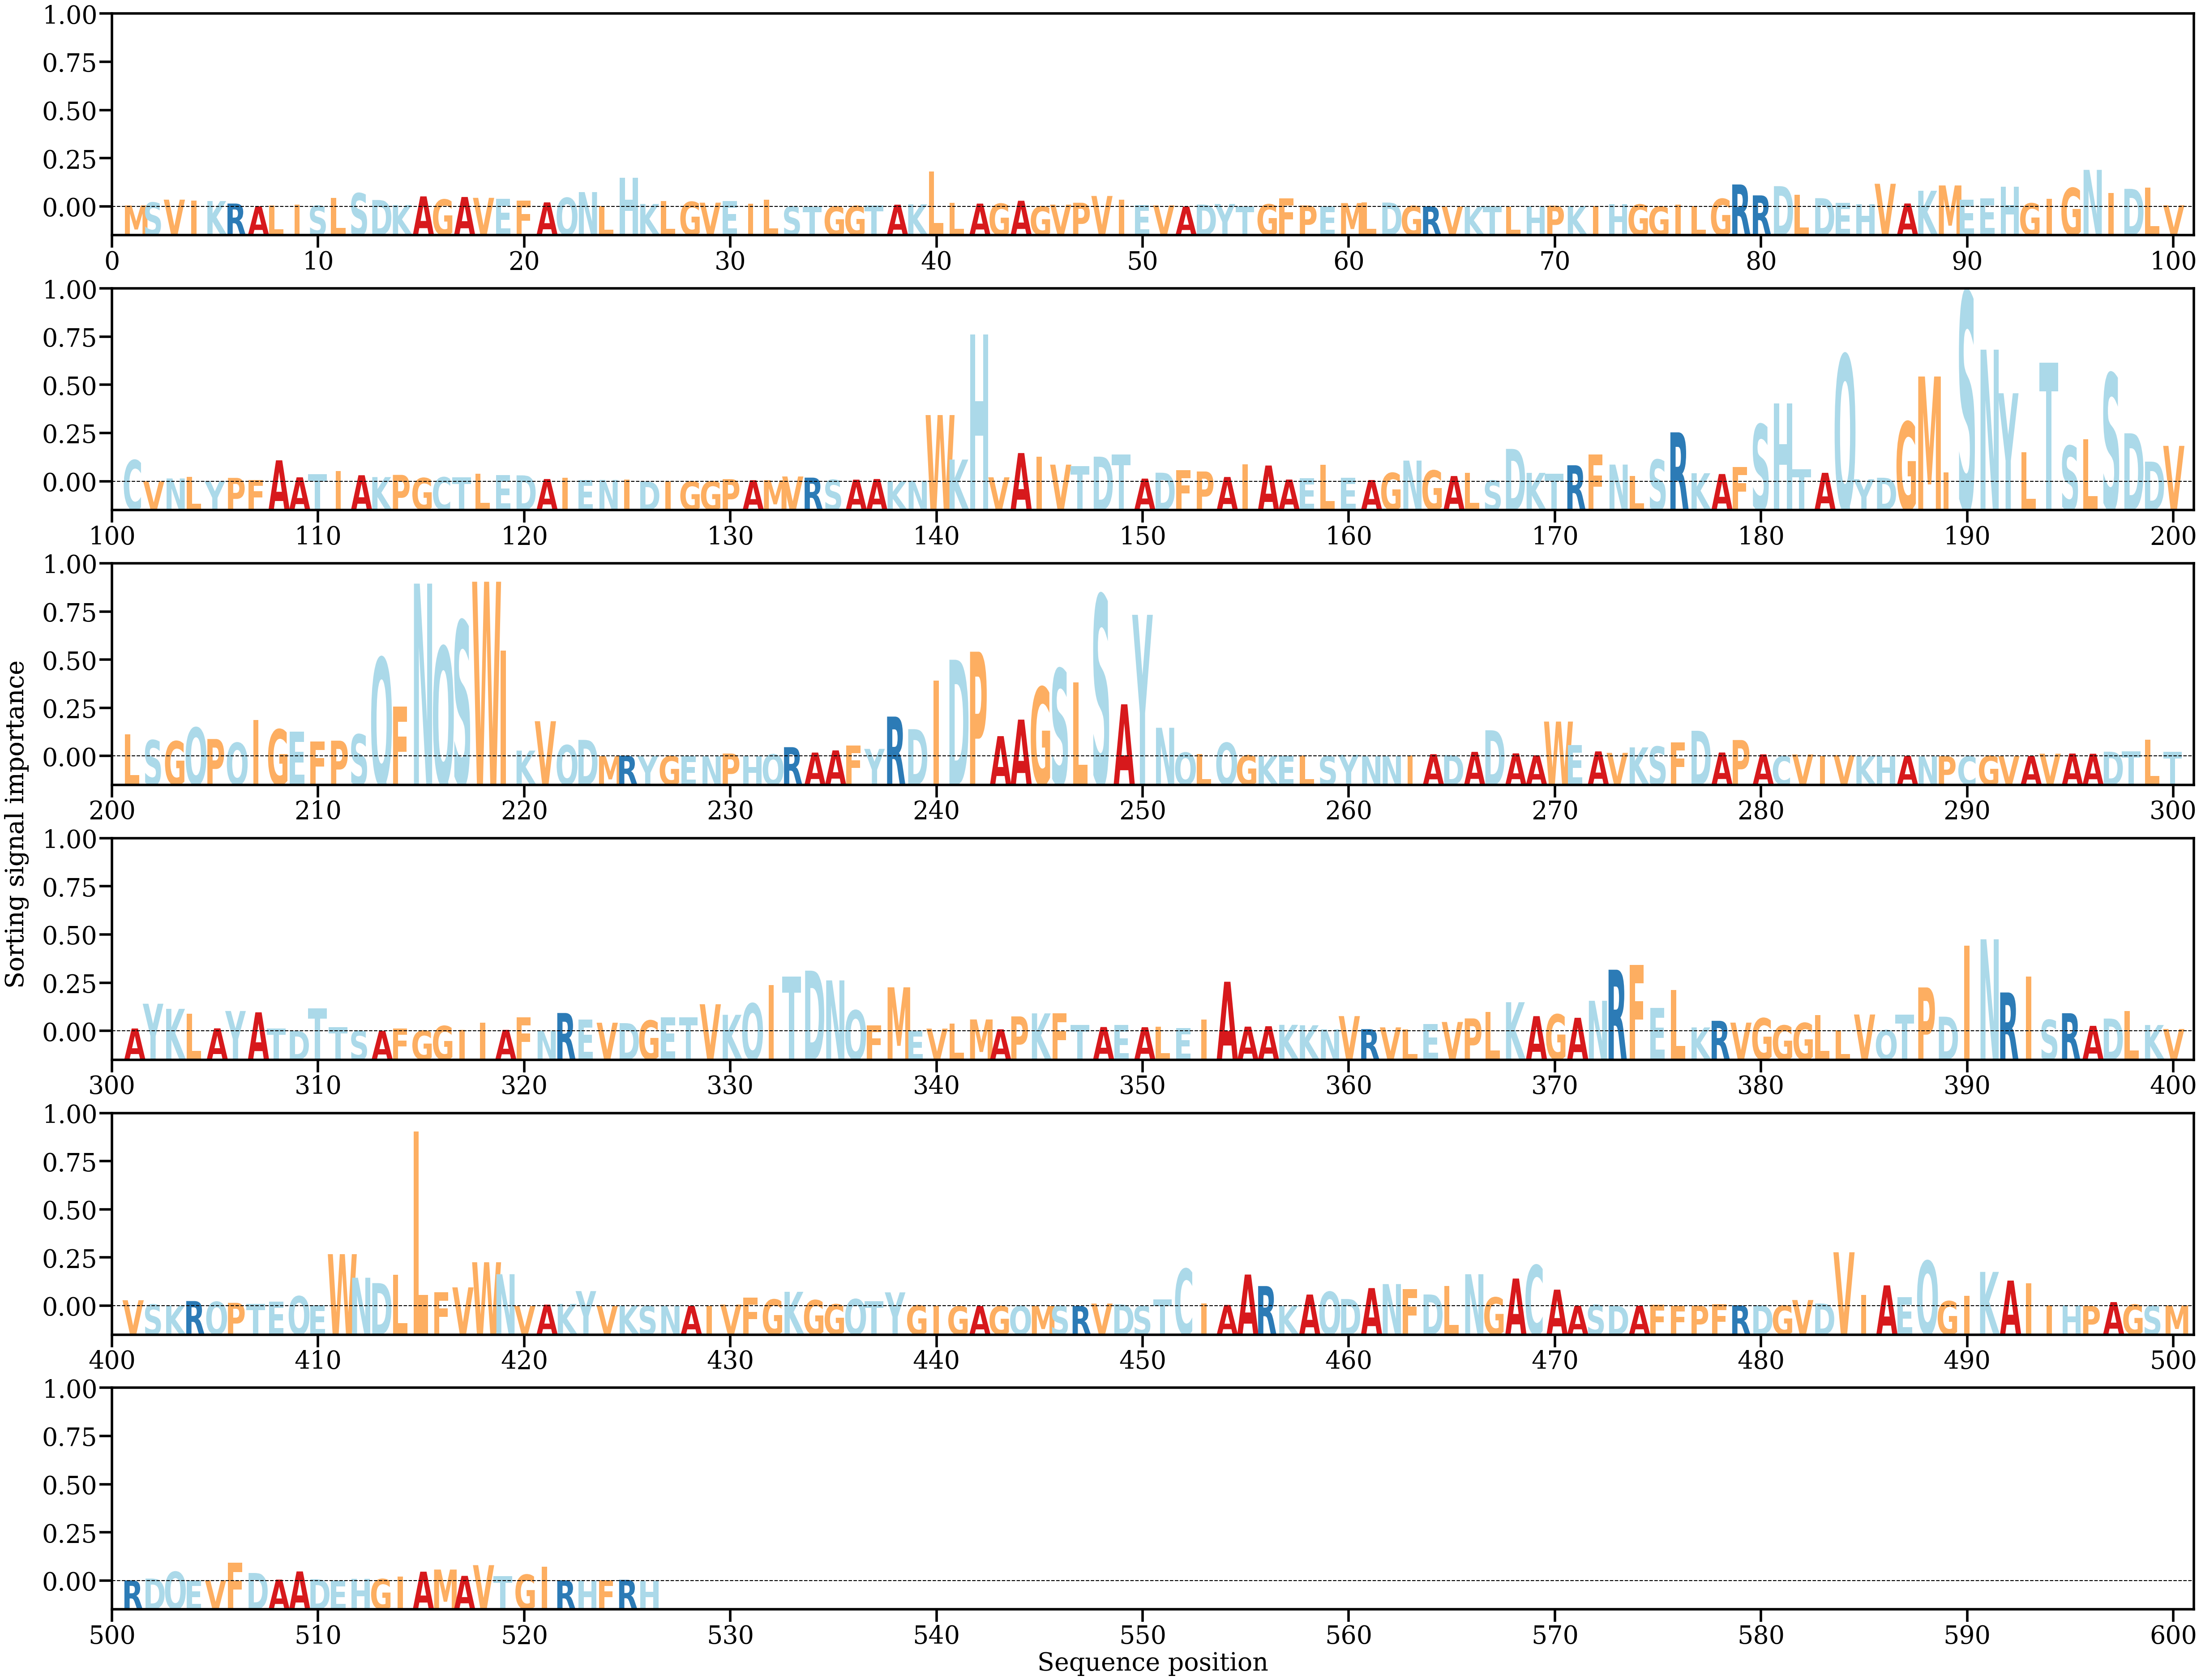

The table this chart was drawn from, first rows:
AA, Alpha
M, [0.00016331]
S, [0.00051787]
V, [0.00085838]
I, [0.00076944]
K, [0.00069052]
R, [0.00039064]
A, [6.8840556e-05]
L, [0.00015415]
I, [0.00024012]
S, [0.000133]
L, [0.00108443]
S, [0.00163205]
D, [0.0008185]
K, [0.00021502]
A, [0.00124959]
G, [0.0008788]
A, [0.00117715]
V, [0.00107637]
E, [0.00094353]
F, [0.00072211]
A, [0.00053028]
Q, [0.00108029]
N, [0.00176491]
L, [0.00010558]
H, [0.00346229]
K, [0.00033571]
L, [0.00066482]
G, [0.00060124]
V, [0.00049648]
E, [0.00071196]
I, [0.00039314]
L, [0.0008674]
S, [3.5737386e-05]
T, [5.6786093e-06]
G, [4.255666e-05]
G, [0.00010622]
T, [0.00015024]
A, [0.00025114]
K, [0.00029147]
L, [0.00422086]
L, [0.00047084]
A, [0.0003841]
G, [0.00038121]
A, [0.00072655]
G, [5.5048637e-05]
V, [0.00025601]
P, [0.00048773]
V, [0.00130062]
I, [0.00086686]
E, [0.0001959]
V, [0.00016575]
A, [3.4842487e-05]
D, [0.0002627]
Y, [0.00033346]
T, [2.2834312e-05]
G, [0.00030072]
F, [0.00103442]
P, [0.00016018]
E, [2.831782e-05]
M, [0.00044814]
... 466 more rows
